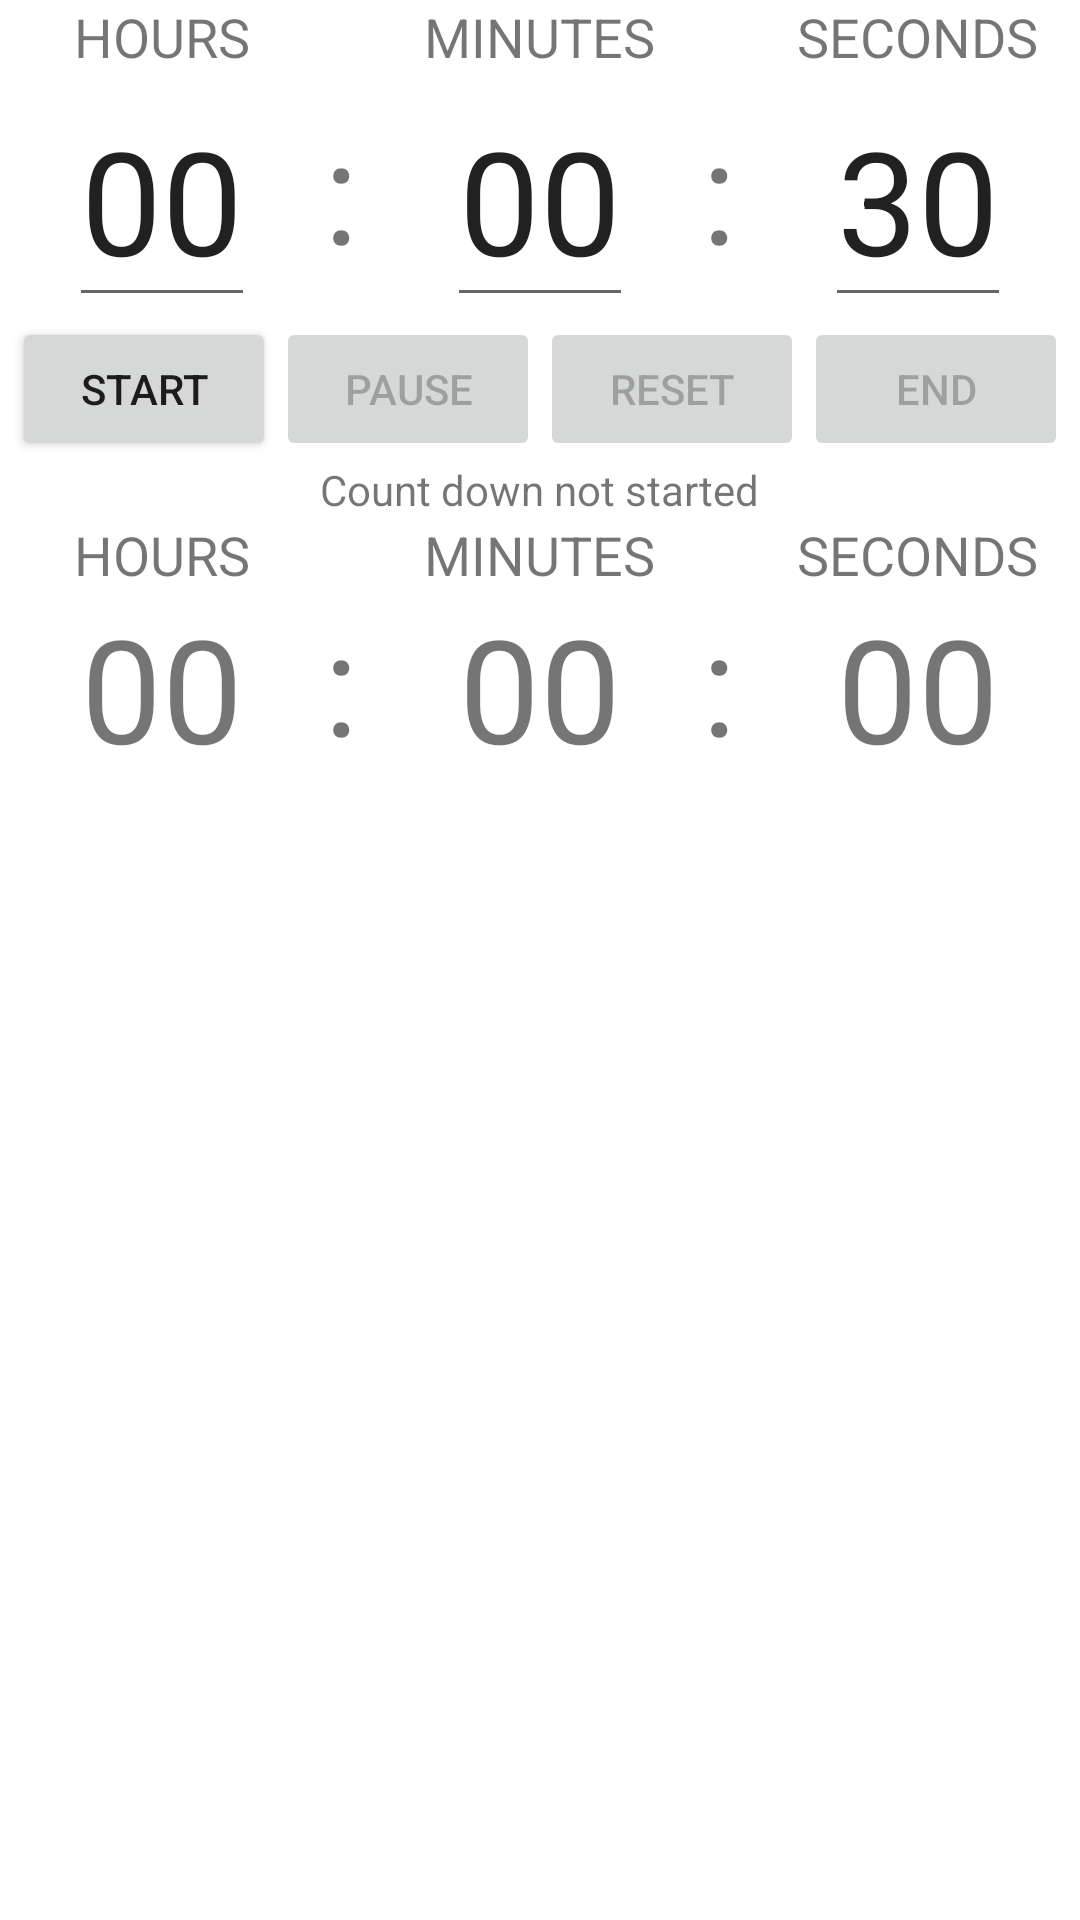

This screen was rendered from an Android layout file. Write that file and the resources it references.
<!-- AndroidManifest.xml: application theme Theme.THB1ChangeIcon -->
<!-- res/layout/activity_count_down_timer.xml -->
<?xml version="1.0" encoding="utf-8"?>
<androidx.constraintlayout.widget.ConstraintLayout xmlns:android="http://schemas.android.com/apk/res/android"
    xmlns:app="http://schemas.android.com/apk/res-auto"
    xmlns:tools="http://schemas.android.com/tools"
    android:layout_width="match_parent"
    android:layout_height="match_parent"
    tools:context=".CountDownActivity">
    <LinearLayout
        android:id="@+id/linear1"
        android:layout_width="match_parent"
        android:layout_height="wrap_content"
        android:orientation="horizontal"
        app:layout_constraintTop_toTopOf="parent"
        app:layout_constraintStart_toStartOf="parent"
        >

        <LinearLayout
            android:layout_width="0dp"
            android:layout_weight="30"
            android:layout_height="wrap_content"
            android:orientation="vertical">

            <TextView
                android:layout_width="wrap_content"
                android:layout_height="wrap_content"
                android:text="HOURS"
                android:layout_gravity="center"
                android:textSize="18sp"/>

            <EditText
                android:layout_width="wrap_content"
                android:layout_height="wrap_content"
                android:layout_gravity="center"
                android:id="@+id/hours"
                android:text="00"
                android:inputType="number"
                android:maxLength="2"
                android:selectAllOnFocus="true"
                android:textSize="48sp"
                />
        </LinearLayout>

        <TextView
            android:layout_width="0dp"
            android:layout_weight="5"
            android:layout_height="wrap_content"
            android:text=":"
            android:textSize="48sp"
            android:layout_gravity="center"
            android:layout_marginTop="10dp"/>

        <LinearLayout
            android:layout_width="0dp"
            android:layout_weight="30"
            android:layout_height="wrap_content"
            android:orientation="vertical">

            <TextView
                android:layout_width="wrap_content"
                android:layout_height="wrap_content"
                android:layout_gravity="center"
                android:text="MINUTES"
                android:textSize="18sp"
                />

            <EditText
                android:layout_width="wrap_content"
                android:layout_height="wrap_content"
                android:layout_gravity="center"
                android:id="@+id/minutes"
                android:text="00"
                android:inputType="number"
                android:maxLength="2"
                android:selectAllOnFocus="true"
                android:textSize="48sp"/>
        </LinearLayout>

        <TextView
            android:layout_width="0dp"
            android:layout_weight="5"
            android:layout_height="wrap_content"
            android:layout_gravity="center"
            android:text=":"
            android:textSize="48sp"
            android:layout_marginTop="10dp"/>

        <LinearLayout
            android:layout_width="0dp"
            android:layout_weight="30"
            android:layout_height="wrap_content"
            android:orientation="vertical">

            <TextView
                android:layout_width="wrap_content"
                android:layout_height="wrap_content"
                android:layout_gravity="center"
                android:text="SECONDS"
                android:textSize="18sp"/>

            <EditText
                android:layout_width="wrap_content"
                android:layout_height="wrap_content"
                android:layout_gravity="center"
                android:id="@+id/seconds"
                android:text="30"
                android:inputType="number"
                android:maxLength="2"
                android:selectAllOnFocus="true"
                android:textSize="48sp"/>
        </LinearLayout>
    </LinearLayout>

    <LinearLayout
        android:id="@+id/linear2"
        android:layout_width="match_parent"
        android:layout_height="wrap_content"
        android:orientation="horizontal"
        android:gravity="center"
        app:layout_constraintTop_toBottomOf="@+id/linear1"
        app:layout_constraintStart_toStartOf="parent"
        >

        <Button
            android:layout_width="wrap_content"
            android:layout_height="wrap_content"
            android:text="Start"
            android:id="@+id/start_button"/>

        <Button
            android:layout_width="wrap_content"
            android:layout_height="wrap_content"
            android:text="Pause"
            android:id="@+id/pause_button"
            android:enabled="false"/>

        <Button
            android:layout_width="wrap_content"
            android:layout_height="wrap_content"
            android:text="Reset"
            android:id="@+id/reset_button"
            android:enabled="false"/>

        <Button
            android:layout_width="wrap_content"
            android:layout_height="wrap_content"
            android:text="End"
            android:id="@+id/end_button"
            android:enabled="false"/>
    </LinearLayout>

    <TextView
        android:layout_width="wrap_content"
        android:layout_height="wrap_content"
        android:id="@+id/countDownText"
        android:text="Count down not started"
        android:layout_gravity="center"
        app:layout_constraintTop_toBottomOf="@+id/linear2"
        app:layout_constraintStart_toStartOf="parent"
        app:layout_constraintEnd_toEndOf="parent"
        />

    <LinearLayout
        android:id="@+id/linear3"
        android:layout_width="match_parent"
        android:layout_height="wrap_content"
        android:orientation="horizontal"
        app:layout_constraintTop_toBottomOf="@id/countDownText"
        app:layout_constraintStart_toStartOf="parent"
        >

        <LinearLayout
            android:layout_width="0dp"
            android:layout_weight="30"
            android:layout_height="wrap_content"
            android:orientation="vertical">

            <TextView
                android:layout_width="wrap_content"
                android:layout_height="wrap_content"
                android:text="HOURS"
                android:layout_gravity="center"
                android:textSize="18sp"/>

            <TextView
                android:layout_width="wrap_content"
                android:layout_height="wrap_content"
                android:layout_gravity="center"
                android:id="@+id/hoursLeftText"
                android:text="00"
                android:textSize="48sp"
                />
        </LinearLayout>

        <TextView
            android:layout_width="0dp"
            android:layout_weight="5"
            android:layout_height="wrap_content"
            android:text=":"
            android:textSize="48sp"
            android:layout_gravity="center"
            android:layout_marginTop="10dp"/>

        <LinearLayout
            android:layout_width="0dp"
            android:layout_weight="30"
            android:layout_height="wrap_content"
            android:orientation="vertical">

            <TextView
                android:layout_width="wrap_content"
                android:layout_height="wrap_content"
                android:layout_gravity="center"
                android:text="MINUTES"
                android:textSize="18sp"
                />

            <TextView
                android:layout_width="wrap_content"
                android:layout_height="wrap_content"
                android:layout_gravity="center"
                android:id="@+id/minutesLeftText"
                android:text="00"
                android:textSize="48sp"/>
        </LinearLayout>

        <TextView
            android:layout_width="0dp"
            android:layout_weight="5"
            android:layout_height="wrap_content"
            android:layout_gravity="center"
            android:text=":"
            android:textSize="48sp"
            android:layout_marginTop="10dp"/>

        <LinearLayout
            android:layout_width="0dp"
            android:layout_weight="30"
            android:layout_height="wrap_content"
            android:orientation="vertical">

            <TextView
                android:layout_width="wrap_content"
                android:layout_height="wrap_content"
                android:layout_gravity="center"
                android:text="SECONDS"
                android:textSize="18sp"/>

            <TextView
                android:layout_width="wrap_content"
                android:layout_height="wrap_content"
                android:layout_gravity="center"
                android:id="@+id/secondsLeftText"
                android:text="00"
                android:textSize="48sp"/>
        </LinearLayout>
    </LinearLayout>

</androidx.constraintlayout.widget.ConstraintLayout>
<!-- resources referenced by this layout -->
<resources>
  <style name="Theme.THB1ChangeIcon" parent="Theme.MaterialComponents.DayNight.DarkActionBar">
          
          <item name="colorPrimary">@color/purple_500</item>
          <item name="colorPrimaryVariant">@color/purple_700</item>
          <item name="colorOnPrimary">@color/white</item>
          
          <item name="colorSecondary">@color/teal_200</item>
          <item name="colorSecondaryVariant">@color/teal_700</item>
          <item name="colorOnSecondary">@color/black</item>
          
          <item name="android:statusBarColor">?attr/colorPrimaryVariant</item>
          
      </style>
  <color name="purple_500">#FF6200EE</color>
  <color name="purple_700">#FF3700B3</color>
  <color name="white">#FFFFFFFF</color>
  <color name="teal_200">#FF03DAC5</color>
  <color name="teal_700">#FF018786</color>
  <color name="black">#FF000000</color>
</resources>
